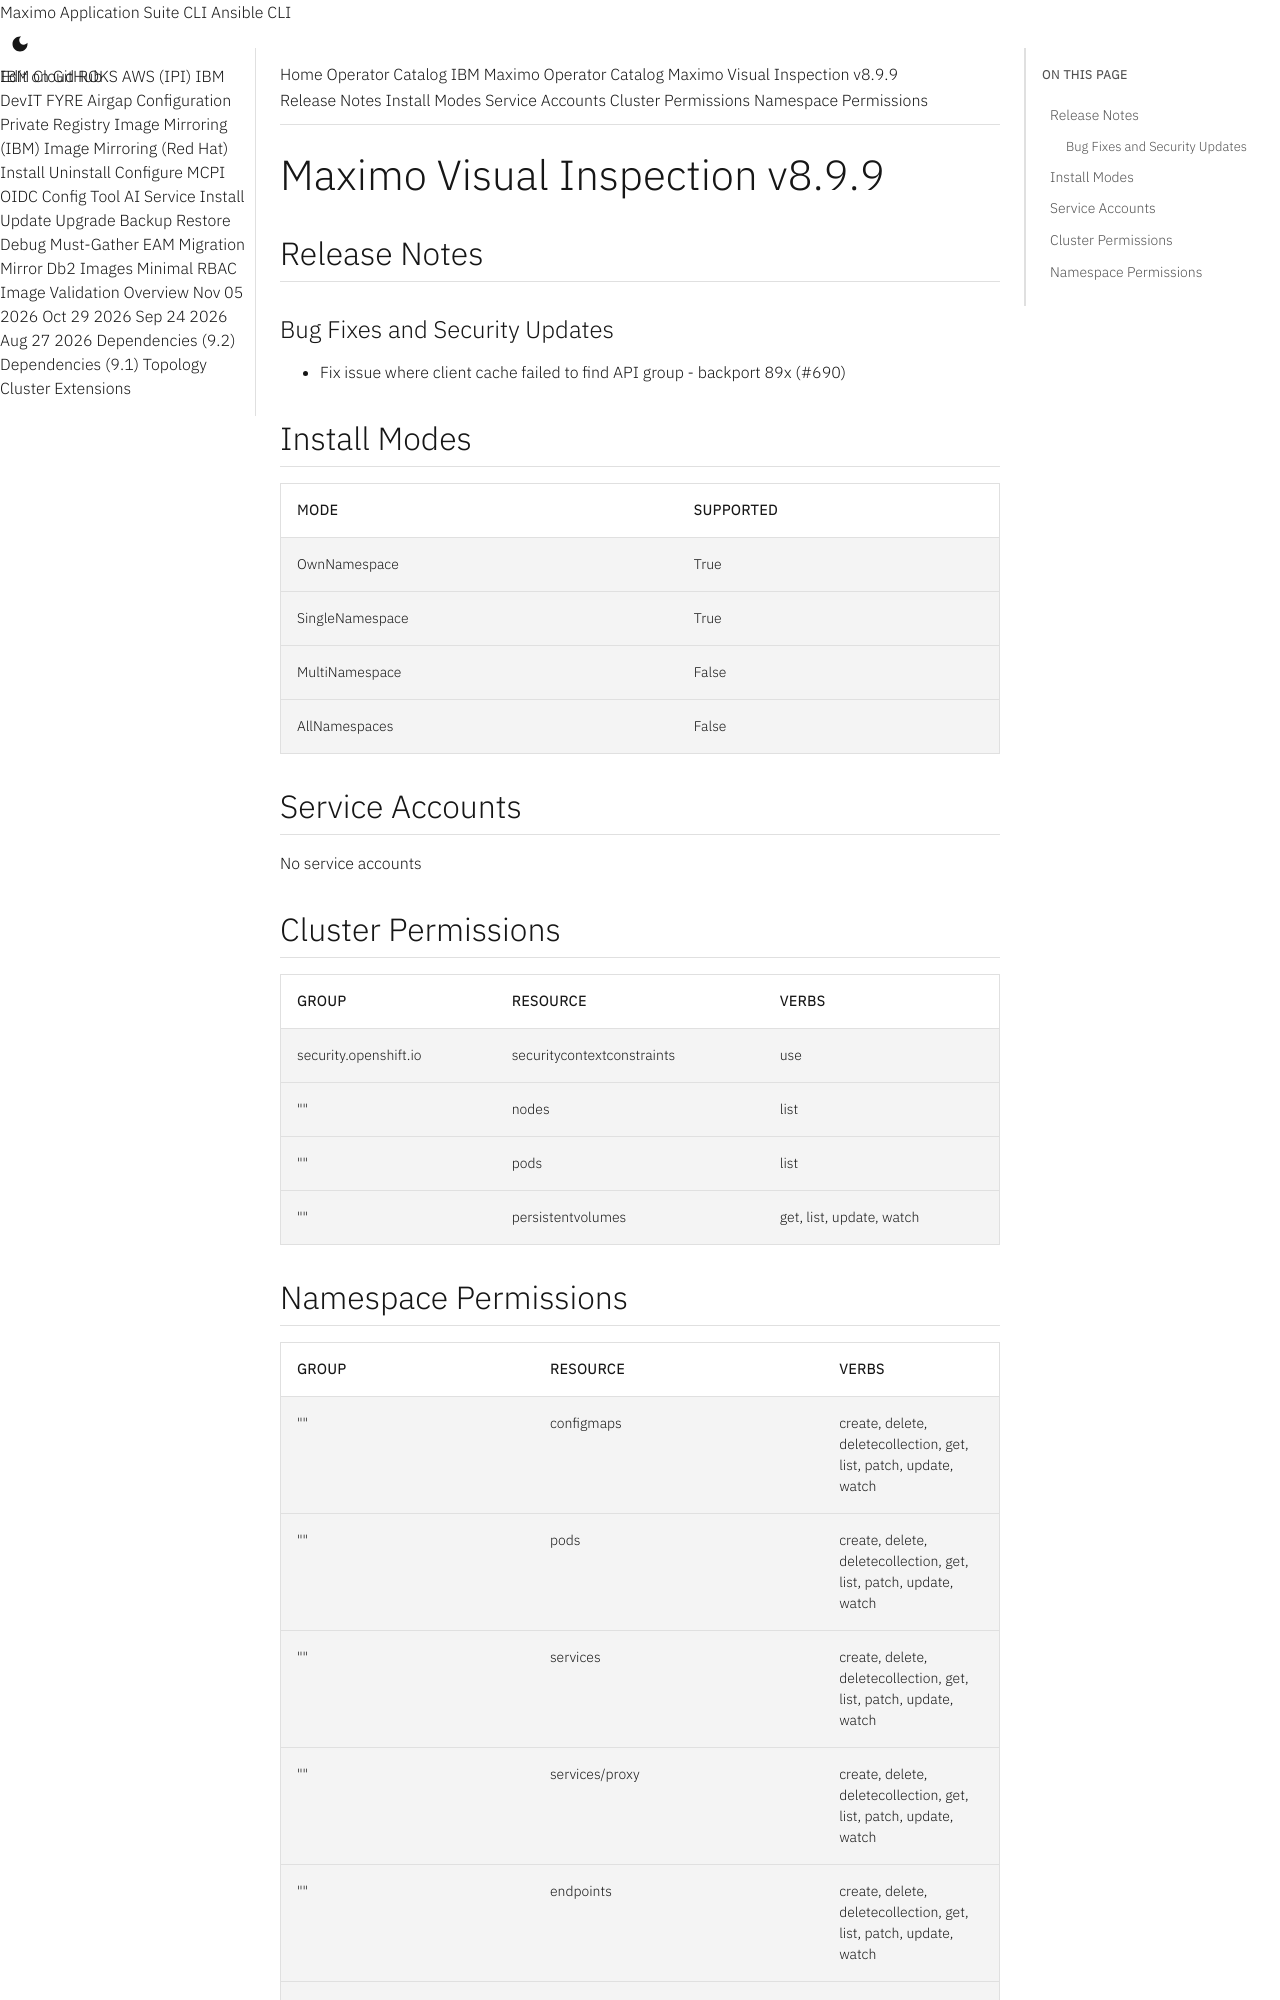

repository: ibm-mas/cli · page: catalogs/packages/ibm-mas-visualinspection/8.9.9/index.html · generator: mkdocs

extra_breadcrumb_title_1: Operator Catalog
extra_breadcrumb_title_2: IBM Maximo Operator Catalog
extra_breadcrumb_url_2: ../../../
nav_title: Operator Catalog

Maximo Visual Inspection v8.9.9
================================================================================

Release Notes
--------------------------------------------------------------------------------
### Bug Fixes and Security Updates
- Fix issue where client cache failed to find API group - backport 89x (#690)

Install Modes
--------------------------------------------------------------------------------
| Mode                 | Supported |
| :------------------- | :-------- |
| OwnNamespace         | True      |
| SingleNamespace      | True      |
| MultiNamespace       | False     |
| AllNamespaces        | False     |

Service Accounts
--------------------------------------------------------------------------------
No service accounts

Cluster Permissions
--------------------------------------------------------------------------------
| Group                                    | Resource                                 | Verbs                                                                            |
| :--------------------------------------- | :--------------------------------------- | :------------------------------------------------------------------------------- |
| security.openshift.io                    | securitycontextconstraints               | use                                                                              |
| ""                                       | nodes                                    | list                                                                             |
| ""                                       | pods                                     | list                                                                             |
| ""                                       | persistentvolumes                        | get, list, update, watch                                                         |
